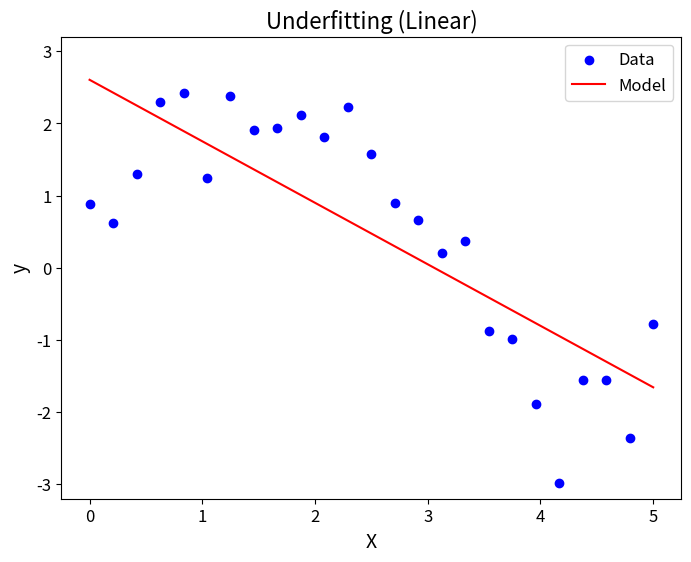
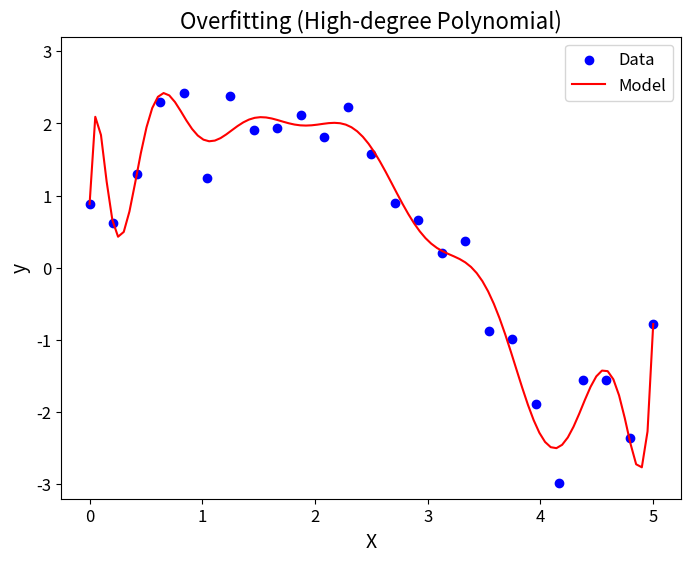
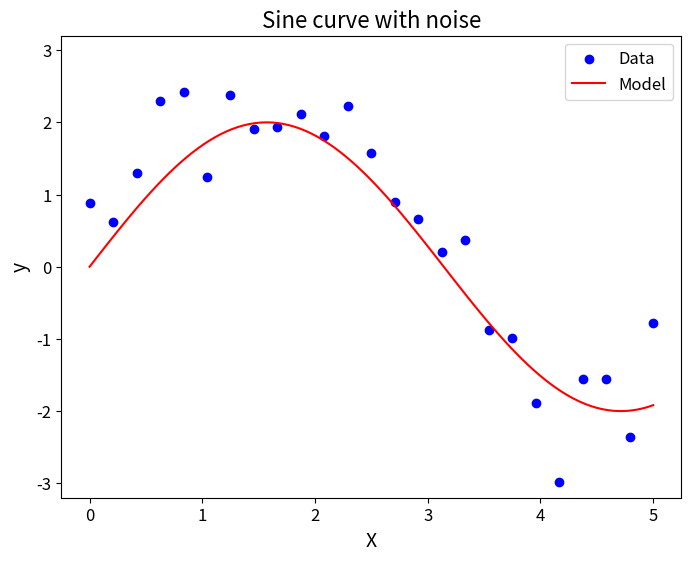

Here is the Python script that generated these plots, in order:
import numpy as np
import matplotlib.pyplot as plt

# Generate synthetic data
np.random.seed(0)
X = np.linspace(0, 5, 25)
y = 2 * np.sin(X) + np.random.normal(0, 0.5, X.shape)

# Define a simple polynomial regression model
def polynomial_regression(X, y, degree):
    coeffs = np.polyfit(X, y, degree)
    return np.poly1d(coeffs)

# Plot data and model
def plot_model(X, y, model, title, save_path=None):
    plt.figure(figsize=(8, 6))
    plt.scatter(X, y, label='Data', color='blue')
    x_range = np.linspace(0, 5, 100)
    plt.plot(x_range, model(x_range), label='Model', color='red')
    plt.title(title, fontsize=16)
    plt.xlabel('X', fontsize=14)
    plt.ylabel('y', fontsize=14)
    plt.ylim(-3.2,3.2)
    plt.xticks(fontsize=12)
    plt.yticks(fontsize=12)
    plt.legend(fontsize=12)
    if save_path:
        plt.savefig(save_path,bbox_inches='tight')
    plt.show()

# Underfitting: Linear model (degree 1)
linear_model = polynomial_regression(X, y, degree=1)
plot_model(X, y, linear_model, 'Underfitting (Linear)', save_path='underfitting.png')

# Overfitting: High-degree polynomial model (degree 15)
high_degree_model = polynomial_regression(X, y, degree=15)
plot_model(X, y, high_degree_model, 'Overfitting (High-degree Polynomial)', save_path='overfitting.png')

# Overfitting: High-degree polynomial model (degree 15)
def true_model(x):
    return 2*np.sin(x)

plot_model(X, y, true_model, 'Sine curve with noise', save_path='fiting.png')

